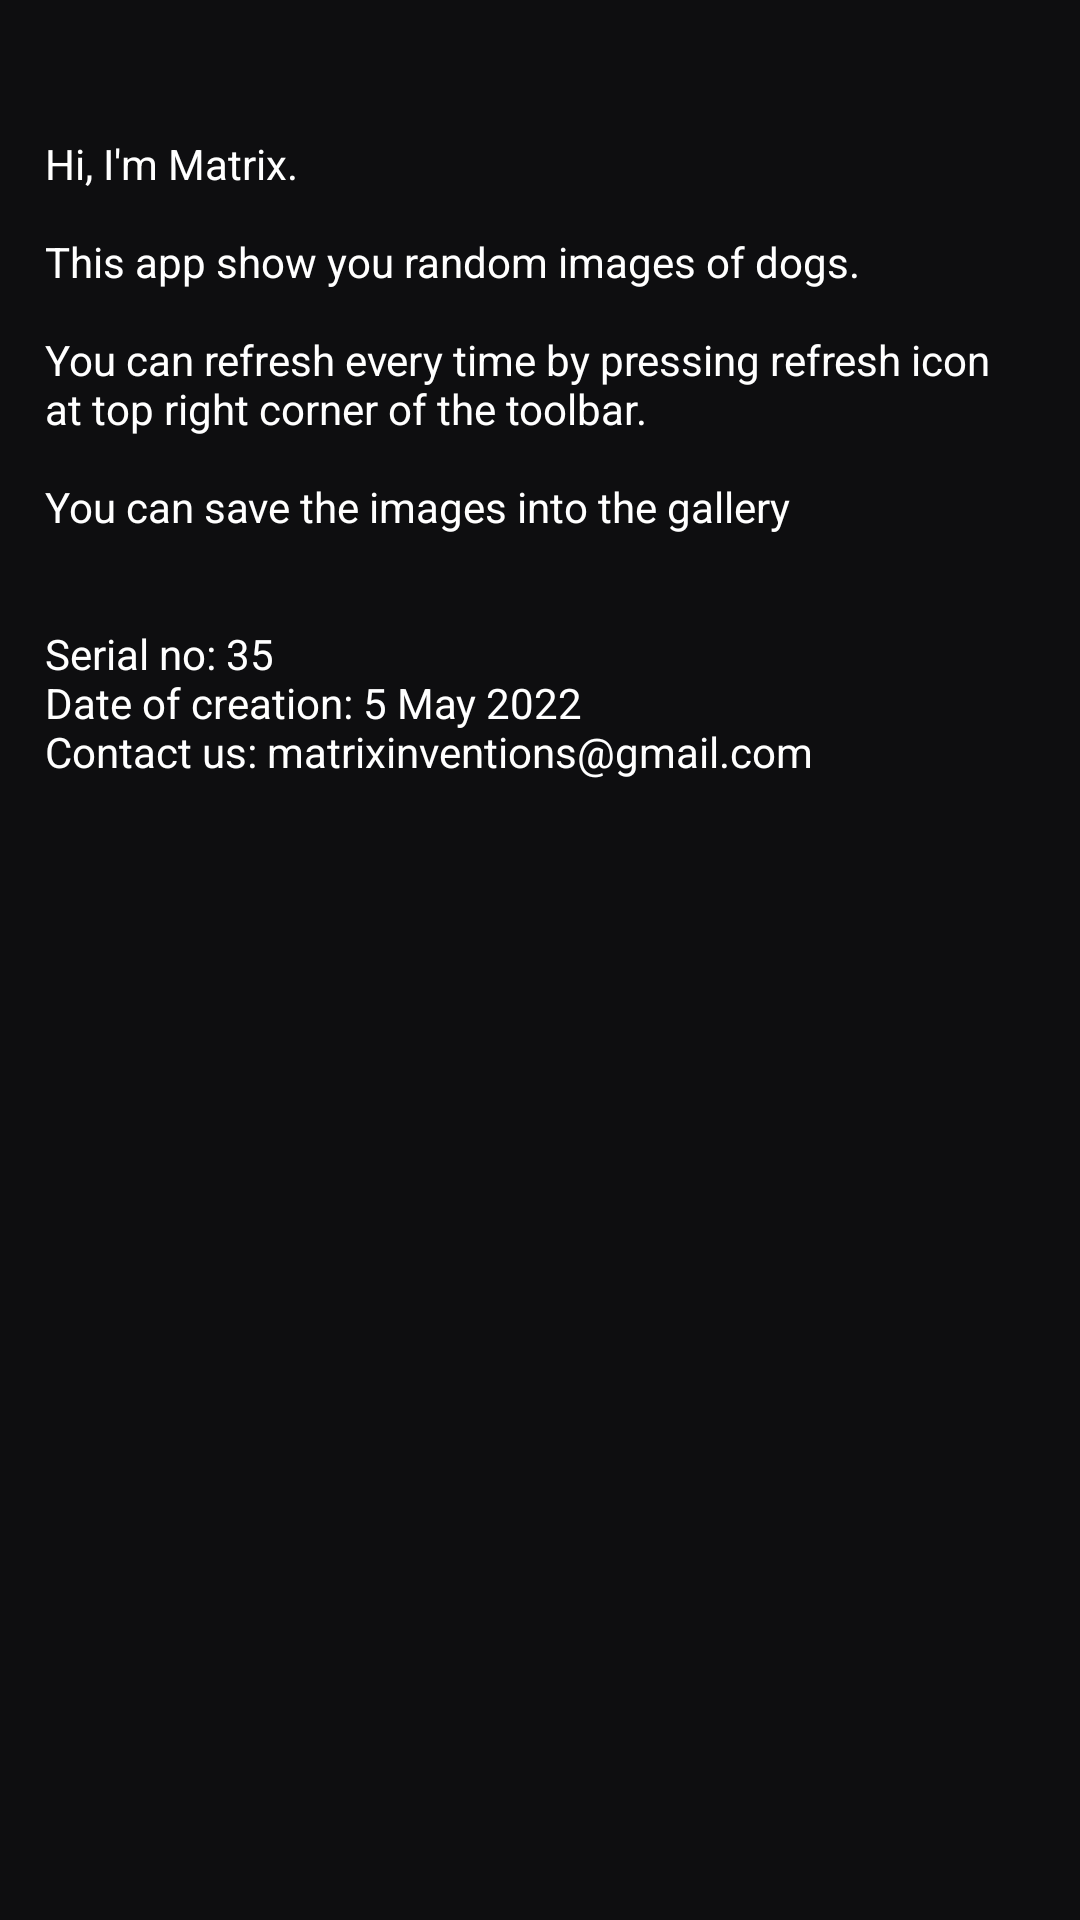

Here is an Android app screen rendered from its layout file. Give the layout XML and the strings, colors and styles it references.
<!-- AndroidManifest.xml: application theme Theme.Dogs -->
<!-- res/layout/activity_about.xml -->
<?xml version="1.0" encoding="utf-8"?>
<androidx.constraintlayout.widget.ConstraintLayout xmlns:android="http://schemas.android.com/apk/res/android"
    xmlns:app="http://schemas.android.com/apk/res-auto"
    xmlns:tools="http://schemas.android.com/tools"
    android:layout_width="match_parent"
    android:layout_height="match_parent"
    android:background="#0E0E10"
    tools:context=".AboutActivity">

    <ScrollView
        android:layout_width="match_parent"
        android:layout_height="match_parent"
        android:layout_margin="5dp"
        app:layout_constraintBottom_toBottomOf="parent"
        app:layout_constraintEnd_toEndOf="parent"
        app:layout_constraintHorizontal_bias="0.5"
        app:layout_constraintStart_toStartOf="parent"
        app:layout_constraintTop_toTopOf="parent">

        <LinearLayout
            android:layout_width="match_parent"
            android:layout_height="wrap_content"
            android:orientation="vertical">

            <TextView
                android:id="@+id/textView"
                android:layout_width="match_parent"
                android:layout_height="wrap_content"
                android:layout_gravity="center"
                android:layout_marginTop="30dp"
                android:padding="10dp"
                android:text="@string/about_app"
                android:textColor="@color/white" />
        </LinearLayout>
    </ScrollView>
</androidx.constraintlayout.widget.ConstraintLayout>
<!-- resources referenced by this layout -->
<resources>
  <color name="white">#FFFFFFFF</color>
  <string name="about_app">Hi, I\'m Matrix.\n\nThis app show you random images of dogs.\n\nYou can refresh every time by pressing refresh icon at top right corner of the toolbar.\n\nYou can save the images into the gallery\n\n\nSerial no: 35\nDate of creation: 5 May 2022\nContact us: matrixinventions@gmail.com</string>
  <style name="Theme.Dogs" parent="Theme.MaterialComponents.DayNight.DarkActionBar">
          
          <item name="colorPrimary">@color/purple_500</item>
          <item name="colorPrimaryVariant">@color/purple_700</item>
          <item name="colorOnPrimary">@color/white</item>
          
          <item name="colorSecondary">@color/teal_200</item>
          <item name="colorSecondaryVariant">@color/teal_700</item>
          <item name="colorOnSecondary">@color/black</item>
          
          <item name="android:statusBarColor" tools:targetApi="l">@color/status_bar_color</item>
          <item name="toolbarStyle">@style/ToolbarStyle</item>
          
      </style>
  <color name="purple_500">#FF6200EE</color>
  <color name="purple_700">#FF3700B3</color>
  <color name="teal_200">#FF03DAC5</color>
  <color name="teal_700">#FF018786</color>
  <color name="black">#FF000000</color>
  <color name="status_bar_color">#0A0A0A</color>
  <style name="ToolbarStyle" parent="Widget.AppCompat.Toolbar">
          <item name="android:background">@color/toolbar_color</item>
      </style>
  <color name="toolbar_color">#7E7D81</color>
</resources>
